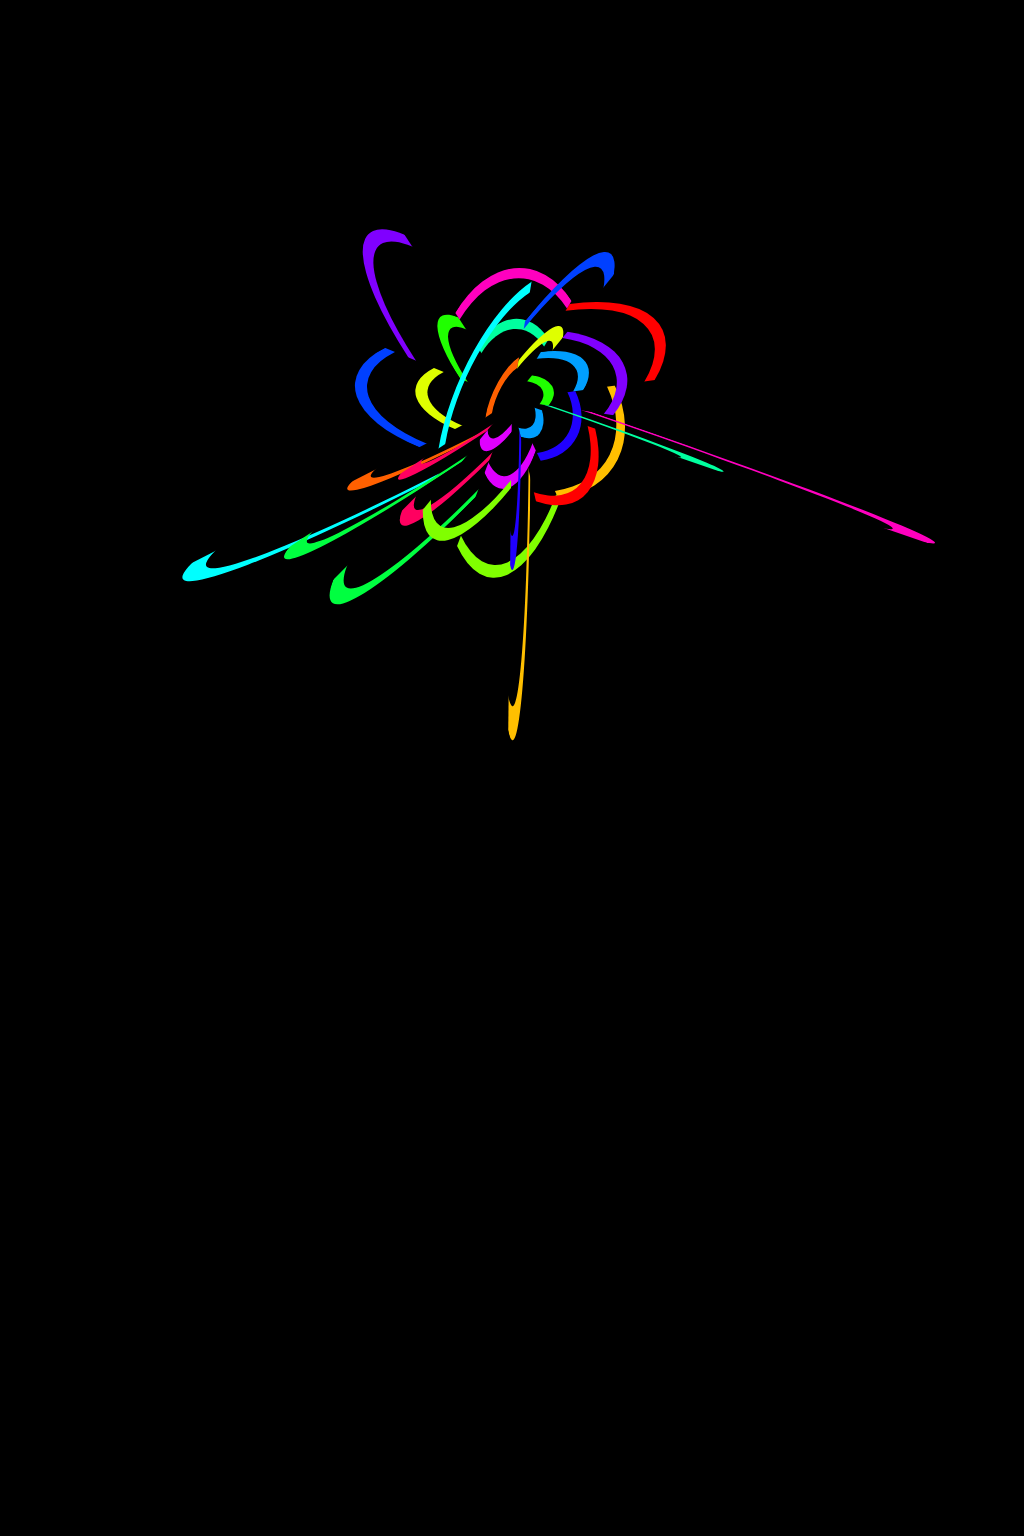

Give the HTML and CSS whose rendering is this image.

<!-- file: index.html -->
<!DOCTYPE html>
<html lang="en" >
<head>
  <meta charset="UTF-8">
  <title>CodePen - Changing arc segments loader (pure CSS)</title>
  <script src="https://cdnjs.cloudflare.com/ajax/libs/modernizr/2.8.3/modernizr.min.js" type="text/javascript"></script>

<link rel="stylesheet" href="./style.css">
<script src="https://cdnjs.cloudflare.com/ajax/libs/prefixfree/1.0.7/prefixfree.min.js"></script>

</head>
<body>
<!-- partial:index.partial.html -->
<ul class='loader'>
  <li class='slice'></li>
  <li class='slice'></li>
  <li class='slice'></li>
  <li class='slice'></li>
  <li class='slice'></li>
  <li class='slice'></li>
  <li class='slice'></li>
  <li class='slice'></li>
  <li class='slice'></li>
  <li class='slice'></li>
  <li class='slice'></li>
  <li class='slice'></li>
  <li class='slice'></li>
  <li class='slice'></li>
  <li class='slice'></li>
  <li class='slice'></li>
</ul>
<!-- partial -->
  <script  src="./script.js"></script>

</body>
</html>


/* file: style.css */
html {
  overflow: hidden;
  background: black;
}

.loader {
  position: absolute;
  top: 50%;
  left: 50%;
  padding: 0;
  list-style: none;
  transform: rotate(31deg);
  animation: rot 8.7s ease-in-out infinite alternate;
}

@keyframes rot {
  to {
    transform: rotate(-689deg);
  }
}
.slice {
  overflow: hidden;
  position: absolute;
  bottom: 50%;
  left: 50%;
  width: 28em;
  height: 28em;
  transform-origin: 0 100%;
}
.slice:before, .slice:after {
  position: absolute;
  bottom: 0;
  left: 0;
  border-radius: 50%;
  box-shadow: 0 0, inset 0 0 0 0.5em;
  content: '';
}
.slice:before {
  margin: -6.5em;
  width: 13em;
  height: 13em;
}
.slice:after {
  margin: -3.5em;
  width: 7em;
  height: 7em;
}
.slice:nth-child(n + 9):before {
  margin: -5em;
  width: 10em;
  height: 10em;
}
.slice:nth-child(n + 9):after {
  margin: -2em;
  width: 4em;
  height: 4em;
}
.slice:nth-child(odd):before, .slice:nth-child(even):after {
  box-shadow: 0 0 0 0.5em, inset 0 0;
}

@keyframes switch1 {
  0%, 25% {
    box-shadow: 0 0 0 0.5em, inset 0 0;
  }
  75%, 100% {
    box-shadow: 0 0, inset 0 0 0 0.5em;
  }
}
@keyframes switch2 {
  0%, 25% {
    box-shadow: 0 0, inset 0 0 0 0.5em;
  }
  75%, 100% {
    box-shadow: 0 0 0 0.5em, inset 0 0;
  }
}
.slice:nth-child(1) {
  transform: rotate(0deg) skewY(-38.94231deg);
  animation: changearc1 4s linear infinite;
}
.slice:nth-child(1):before, .slice:nth-child(1):after {
  animation: switch1 2s linear infinite alternate, unskew1 4s linear infinite;
}
.slice:nth-child(1):nth-child(even):before, .slice:nth-child(1):nth-child(even):after {
  animation: switch2 2s linear infinite alternate, unskew1 4s linear infinite;
}
.slice:nth-child(1):before {
  color: red;
}
.slice:nth-child(1):after {
  color: #009fff;
}

@keyframes changearc1 {
  0%, 100% {
    transform: rotate(25.52885deg) skewY(-28.125deg);
  }
  12.5%, 37.5% {
    transform: rotate(51.05769deg) skewY(-17.30769deg);
  }
  62.5%, 87.5% {
    transform: rotate(0deg) skewY(-38.94231deg);
  }
}
@keyframes unskew1 {
  0%, 100% {
    transform: skewY(28.125deg);
  }
  12.5%, 37.5% {
    transform: skewY(17.30769deg);
  }
  62.5%, 87.5% {
    transform: skewY(38.94231deg);
  }
}
.slice:nth-child(2) {
  transform: rotate(51.05769deg) skewY(-17.30769deg);
  animation: changearc2 4s linear infinite;
}
.slice:nth-child(2):before, .slice:nth-child(2):after {
  animation: switch1 2s linear infinite alternate, unskew2 4s linear infinite;
}
.slice:nth-child(2):nth-child(even):before, .slice:nth-child(2):nth-child(even):after {
  animation: switch2 2s linear infinite alternate, unskew2 4s linear infinite;
}
.slice:nth-child(2):before {
  color: #ffbf00;
}
.slice:nth-child(2):after {
  color: #2000ff;
}

@keyframes changearc2 {
  0%, 100% {
    transform: rotate(25.52885deg) skewY(-28.125deg);
  }
  12.5%, 37.5% {
    transform: rotate(0deg) skewY(-38.94231deg);
  }
  62.5%, 87.5% {
    transform: rotate(51.05769deg) skewY(-17.30769deg);
  }
}
@keyframes unskew2 {
  0%, 100% {
    transform: skewY(28.125deg);
  }
  12.5%, 37.5% {
    transform: skewY(38.94231deg);
  }
  62.5%, 87.5% {
    transform: skewY(17.30769deg);
  }
}
.slice:nth-child(3) {
  transform: rotate(123.75deg) skewY(-44.13462deg);
  animation: changearc3 4s linear infinite;
}
.slice:nth-child(3):before, .slice:nth-child(3):after {
  animation: switch1 2s linear infinite alternate, unskew3 4s linear infinite;
}
.slice:nth-child(3):nth-child(even):before, .slice:nth-child(3):nth-child(even):after {
  animation: switch2 2s linear infinite alternate, unskew3 4s linear infinite;
}
.slice:nth-child(3):before {
  color: #80ff00;
}
.slice:nth-child(3):after {
  color: #df00ff;
}

@keyframes changearc3 {
  0%, 100% {
    transform: rotate(146.68269deg) skewY(-54.95192deg);
  }
  12.5%, 37.5% {
    transform: rotate(169.61538deg) skewY(-65.76923deg);
  }
  62.5%, 87.5% {
    transform: rotate(123.75deg) skewY(-44.13462deg);
  }
}
@keyframes unskew3 {
  0%, 100% {
    transform: skewY(54.95192deg);
  }
  12.5%, 37.5% {
    transform: skewY(65.76923deg);
  }
  62.5%, 87.5% {
    transform: skewY(44.13462deg);
  }
}
.slice:nth-child(4) {
  transform: rotate(169.61538deg) skewY(-65.76923deg);
  animation: changearc4 4s linear infinite;
}
.slice:nth-child(4):before, .slice:nth-child(4):after {
  animation: switch1 2s linear infinite alternate, unskew4 4s linear infinite;
}
.slice:nth-child(4):nth-child(even):before, .slice:nth-child(4):nth-child(even):after {
  animation: switch2 2s linear infinite alternate, unskew4 4s linear infinite;
}
.slice:nth-child(4):before {
  color: #00ff40;
}
.slice:nth-child(4):after {
  color: #ff0060;
}

@keyframes changearc4 {
  0%, 100% {
    transform: rotate(146.68269deg) skewY(-54.95192deg);
  }
  12.5%, 37.5% {
    transform: rotate(123.75deg) skewY(-44.13462deg);
  }
  62.5%, 87.5% {
    transform: rotate(169.61538deg) skewY(-65.76923deg);
  }
}
@keyframes unskew4 {
  0%, 100% {
    transform: skewY(54.95192deg);
  }
  12.5%, 37.5% {
    transform: skewY(44.13462deg);
  }
  62.5%, 87.5% {
    transform: skewY(65.76923deg);
  }
}
.slice:nth-child(5) {
  transform: rotate(193.84615deg) skewY(-71.82692deg);
  animation: changearc5 4s linear infinite;
}
.slice:nth-child(5):before, .slice:nth-child(5):after {
  animation: switch1 2s linear infinite alternate, unskew5 4s linear infinite;
}
.slice:nth-child(5):nth-child(even):before, .slice:nth-child(5):nth-child(even):after {
  animation: switch2 2s linear infinite alternate, unskew5 4s linear infinite;
}
.slice:nth-child(5):before {
  color: cyan;
}
.slice:nth-child(5):after {
  color: #ff6000;
}

@keyframes changearc5 {
  0%, 100% {
    transform: rotate(202.93269deg) skewY(-56.25deg);
  }
  12.5%, 37.5% {
    transform: rotate(212.01923deg) skewY(-40.67308deg);
  }
  62.5%, 87.5% {
    transform: rotate(193.84615deg) skewY(-71.82692deg);
  }
}
@keyframes unskew5 {
  0%, 100% {
    transform: skewY(56.25deg);
  }
  12.5%, 37.5% {
    transform: skewY(40.67308deg);
  }
  62.5%, 87.5% {
    transform: skewY(71.82692deg);
  }
}
.slice:nth-child(6) {
  transform: rotate(212.01923deg) skewY(-40.67308deg);
  animation: changearc6 4s linear infinite;
}
.slice:nth-child(6):before, .slice:nth-child(6):after {
  animation: switch1 2s linear infinite alternate, unskew6 4s linear infinite;
}
.slice:nth-child(6):nth-child(even):before, .slice:nth-child(6):nth-child(even):after {
  animation: switch2 2s linear infinite alternate, unskew6 4s linear infinite;
}
.slice:nth-child(6):before {
  color: #0040ff;
}
.slice:nth-child(6):after {
  color: #dfff00;
}

@keyframes changearc6 {
  0%, 100% {
    transform: rotate(202.93269deg) skewY(-56.25deg);
  }
  12.5%, 37.5% {
    transform: rotate(193.84615deg) skewY(-71.82692deg);
  }
  62.5%, 87.5% {
    transform: rotate(212.01923deg) skewY(-40.67308deg);
  }
}
@keyframes unskew6 {
  0%, 100% {
    transform: skewY(56.25deg);
  }
  12.5%, 37.5% {
    transform: skewY(71.82692deg);
  }
  62.5%, 87.5% {
    transform: skewY(40.67308deg);
  }
}
.slice:nth-child(7) {
  transform: rotate(261.34615deg) skewY(-55.38462deg);
  animation: changearc7 4s linear infinite;
}
.slice:nth-child(7):before, .slice:nth-child(7):after {
  animation: switch1 2s linear infinite alternate, unskew7 4s linear infinite;
}
.slice:nth-child(7):nth-child(even):before, .slice:nth-child(7):nth-child(even):after {
  animation: switch2 2s linear infinite alternate, unskew7 4s linear infinite;
}
.slice:nth-child(7):before {
  color: #8000ff;
}
.slice:nth-child(7):after {
  color: #20ff00;
}

@keyframes changearc7 {
  0%, 100% {
    transform: rotate(278.65385deg) skewY(-40.67308deg);
  }
  12.5%, 37.5% {
    transform: rotate(295.96154deg) skewY(-25.96154deg);
  }
  62.5%, 87.5% {
    transform: rotate(261.34615deg) skewY(-55.38462deg);
  }
}
@keyframes unskew7 {
  0%, 100% {
    transform: skewY(40.67308deg);
  }
  12.5%, 37.5% {
    transform: skewY(25.96154deg);
  }
  62.5%, 87.5% {
    transform: skewY(55.38462deg);
  }
}
.slice:nth-child(8) {
  transform: rotate(295.96154deg) skewY(-25.96154deg);
  animation: changearc8 4s linear infinite;
}
.slice:nth-child(8):before, .slice:nth-child(8):after {
  animation: switch1 2s linear infinite alternate, unskew8 4s linear infinite;
}
.slice:nth-child(8):nth-child(even):before, .slice:nth-child(8):nth-child(even):after {
  animation: switch2 2s linear infinite alternate, unskew8 4s linear infinite;
}
.slice:nth-child(8):before {
  color: #ff00bf;
}
.slice:nth-child(8):after {
  color: #00ff9f;
}

@keyframes changearc8 {
  0%, 100% {
    transform: rotate(278.65385deg) skewY(-40.67308deg);
  }
  12.5%, 37.5% {
    transform: rotate(261.34615deg) skewY(-55.38462deg);
  }
  62.5%, 87.5% {
    transform: rotate(295.96154deg) skewY(-25.96154deg);
  }
}
@keyframes unskew8 {
  0%, 100% {
    transform: skewY(40.67308deg);
  }
  12.5%, 37.5% {
    transform: skewY(55.38462deg);
  }
  62.5%, 87.5% {
    transform: skewY(25.96154deg);
  }
}
.slice:nth-child(9) {
  transform: rotate(78deg) skewY(-32.3301deg);
  animation: changearc9 4s linear infinite;
}
.slice:nth-child(9):before, .slice:nth-child(9):after {
  animation: switch1 2s linear infinite alternate, unskew9 4s linear infinite;
}
.slice:nth-child(9):nth-child(even):before, .slice:nth-child(9):nth-child(even):after {
  animation: switch2 2s linear infinite alternate, unskew9 4s linear infinite;
}
.slice:nth-child(9):before {
  color: red;
}
.slice:nth-child(9):after {
  color: #009fff;
}

@keyframes changearc9 {
  0%, 100% {
    transform: rotate(106.83495deg) skewY(-54.17476deg);
  }
  12.5%, 37.5% {
    transform: rotate(135.6699deg) skewY(-76.01942deg);
  }
  62.5%, 87.5% {
    transform: rotate(78deg) skewY(-32.3301deg);
  }
}
@keyframes unskew9 {
  0%, 100% {
    transform: skewY(54.17476deg);
  }
  12.5%, 37.5% {
    transform: skewY(76.01942deg);
  }
  62.5%, 87.5% {
    transform: skewY(32.3301deg);
  }
}
.slice:nth-child(10) {
  transform: rotate(135.6699deg) skewY(-76.01942deg);
  animation: changearc10 4s linear infinite;
}
.slice:nth-child(10):before, .slice:nth-child(10):after {
  animation: switch1 2s linear infinite alternate, unskew10 4s linear infinite;
}
.slice:nth-child(10):nth-child(even):before, .slice:nth-child(10):nth-child(even):after {
  animation: switch2 2s linear infinite alternate, unskew10 4s linear infinite;
}
.slice:nth-child(10):before {
  color: #ffbf00;
}
.slice:nth-child(10):after {
  color: #2000ff;
}

@keyframes changearc10 {
  0%, 100% {
    transform: rotate(106.83495deg) skewY(-54.17476deg);
  }
  12.5%, 37.5% {
    transform: rotate(78deg) skewY(-32.3301deg);
  }
  62.5%, 87.5% {
    transform: rotate(135.6699deg) skewY(-76.01942deg);
  }
}
@keyframes unskew10 {
  0%, 100% {
    transform: skewY(54.17476deg);
  }
  12.5%, 37.5% {
    transform: skewY(32.3301deg);
  }
  62.5%, 87.5% {
    transform: skewY(76.01942deg);
  }
}
.slice:nth-child(11) {
  transform: rotate(149.65049deg) skewY(-51.5534deg);
  animation: changearc11 4s linear infinite;
}
.slice:nth-child(11):before, .slice:nth-child(11):after {
  animation: switch1 2s linear infinite alternate, unskew11 4s linear infinite;
}
.slice:nth-child(11):nth-child(even):before, .slice:nth-child(11):nth-child(even):after {
  animation: switch2 2s linear infinite alternate, unskew11 4s linear infinite;
}
.slice:nth-child(11):before {
  color: #80ff00;
}
.slice:nth-child(11):after {
  color: #df00ff;
}

@keyframes changearc11 {
  0%, 100% {
    transform: rotate(168.87379deg) skewY(-62.03883deg);
  }
  12.5%, 37.5% {
    transform: rotate(188.09709deg) skewY(-72.52427deg);
  }
  62.5%, 87.5% {
    transform: rotate(149.65049deg) skewY(-51.5534deg);
  }
}
@keyframes unskew11 {
  0%, 100% {
    transform: skewY(62.03883deg);
  }
  12.5%, 37.5% {
    transform: skewY(72.52427deg);
  }
  62.5%, 87.5% {
    transform: skewY(51.5534deg);
  }
}
.slice:nth-child(12) {
  transform: rotate(188.09709deg) skewY(-72.52427deg);
  animation: changearc12 4s linear infinite;
}
.slice:nth-child(12):before, .slice:nth-child(12):after {
  animation: switch1 2s linear infinite alternate, unskew12 4s linear infinite;
}
.slice:nth-child(12):nth-child(even):before, .slice:nth-child(12):nth-child(even):after {
  animation: switch2 2s linear infinite alternate, unskew12 4s linear infinite;
}
.slice:nth-child(12):before {
  color: #00ff40;
}
.slice:nth-child(12):after {
  color: #ff0060;
}

@keyframes changearc12 {
  0%, 100% {
    transform: rotate(168.87379deg) skewY(-62.03883deg);
  }
  12.5%, 37.5% {
    transform: rotate(149.65049deg) skewY(-51.5534deg);
  }
  62.5%, 87.5% {
    transform: rotate(188.09709deg) skewY(-72.52427deg);
  }
}
@keyframes unskew12 {
  0%, 100% {
    transform: skewY(62.03883deg);
  }
  12.5%, 37.5% {
    transform: skewY(51.5534deg);
  }
  62.5%, 87.5% {
    transform: skewY(72.52427deg);
  }
}
.slice:nth-child(13) {
  transform: rotate(205.57282deg) skewY(42.81553deg);
  animation: changearc13 4s linear infinite;
}
.slice:nth-child(13):before, .slice:nth-child(13):after {
  animation: switch1 2s linear infinite alternate, unskew13 4s linear infinite;
}
.slice:nth-child(13):nth-child(even):before, .slice:nth-child(13):nth-child(even):after {
  animation: switch2 2s linear infinite alternate, unskew13 4s linear infinite;
}
.slice:nth-child(13):before {
  color: cyan;
}
.slice:nth-child(13):after {
  color: #ff6000;
}

@keyframes changearc13 {
  0%, 100% {
    transform: rotate(271.98058deg) skewY(-8.73786deg);
  }
  12.5%, 37.5% {
    transform: rotate(338.38835deg) skewY(-60.29126deg);
  }
  62.5%, 87.5% {
    transform: rotate(205.57282deg) skewY(42.81553deg);
  }
}
@keyframes unskew13 {
  0%, 100% {
    transform: skewY(8.73786deg);
  }
  12.5%, 37.5% {
    transform: skewY(60.29126deg);
  }
  62.5%, 87.5% {
    transform: skewY(-42.81553deg);
  }
}
.slice:nth-child(14) {
  transform: rotate(338.38835deg) skewY(-60.29126deg);
  animation: changearc14 4s linear infinite;
}
.slice:nth-child(14):before, .slice:nth-child(14):after {
  animation: switch1 2s linear infinite alternate, unskew14 4s linear infinite;
}
.slice:nth-child(14):nth-child(even):before, .slice:nth-child(14):nth-child(even):after {
  animation: switch2 2s linear infinite alternate, unskew14 4s linear infinite;
}
.slice:nth-child(14):before {
  color: #0040ff;
}
.slice:nth-child(14):after {
  color: #dfff00;
}

@keyframes changearc14 {
  0%, 100% {
    transform: rotate(271.98058deg) skewY(-8.73786deg);
  }
  12.5%, 37.5% {
    transform: rotate(205.57282deg) skewY(42.81553deg);
  }
  62.5%, 87.5% {
    transform: rotate(338.38835deg) skewY(-60.29126deg);
  }
}
@keyframes unskew14 {
  0%, 100% {
    transform: skewY(8.73786deg);
  }
  12.5%, 37.5% {
    transform: skewY(-42.81553deg);
  }
  62.5%, 87.5% {
    transform: skewY(60.29126deg);
  }
}
.slice:nth-child(15) {
  transform: rotate(368.09709deg) skewY(-30.58252deg);
  animation: changearc15 4s linear infinite;
}
.slice:nth-child(15):before, .slice:nth-child(15):after {
  animation: switch1 2s linear infinite alternate, unskew15 4s linear infinite;
}
.slice:nth-child(15):nth-child(even):before, .slice:nth-child(15):nth-child(even):after {
  animation: switch2 2s linear infinite alternate, unskew15 4s linear infinite;
}
.slice:nth-child(15):before {
  color: #8000ff;
}
.slice:nth-child(15):after {
  color: #20ff00;
}

@keyframes changearc15 {
  0%, 100% {
    transform: rotate(397.80583deg) skewY(-55.04854deg);
  }
  12.5%, 37.5% {
    transform: rotate(427.51456deg) skewY(-79.51456deg);
  }
  62.5%, 87.5% {
    transform: rotate(368.09709deg) skewY(-30.58252deg);
  }
}
@keyframes unskew15 {
  0%, 100% {
    transform: skewY(55.04854deg);
  }
  12.5%, 37.5% {
    transform: skewY(79.51456deg);
  }
  62.5%, 87.5% {
    transform: skewY(30.58252deg);
  }
}
.slice:nth-child(16) {
  transform: rotate(427.51456deg) skewY(-79.51456deg);
  animation: changearc16 4s linear infinite;
}
.slice:nth-child(16):before, .slice:nth-child(16):after {
  animation: switch1 2s linear infinite alternate, unskew16 4s linear infinite;
}
.slice:nth-child(16):nth-child(even):before, .slice:nth-child(16):nth-child(even):after {
  animation: switch2 2s linear infinite alternate, unskew16 4s linear infinite;
}
.slice:nth-child(16):before {
  color: #ff00bf;
}
.slice:nth-child(16):after {
  color: #00ff9f;
}

@keyframes changearc16 {
  0%, 100% {
    transform: rotate(397.80583deg) skewY(-55.04854deg);
  }
  12.5%, 37.5% {
    transform: rotate(368.09709deg) skewY(-30.58252deg);
  }
  62.5%, 87.5% {
    transform: rotate(427.51456deg) skewY(-79.51456deg);
  }
}
@keyframes unskew16 {
  0%, 100% {
    transform: skewY(55.04854deg);
  }
  12.5%, 37.5% {
    transform: skewY(30.58252deg);
  }
  62.5%, 87.5% {
    transform: skewY(79.51456deg);
  }
}